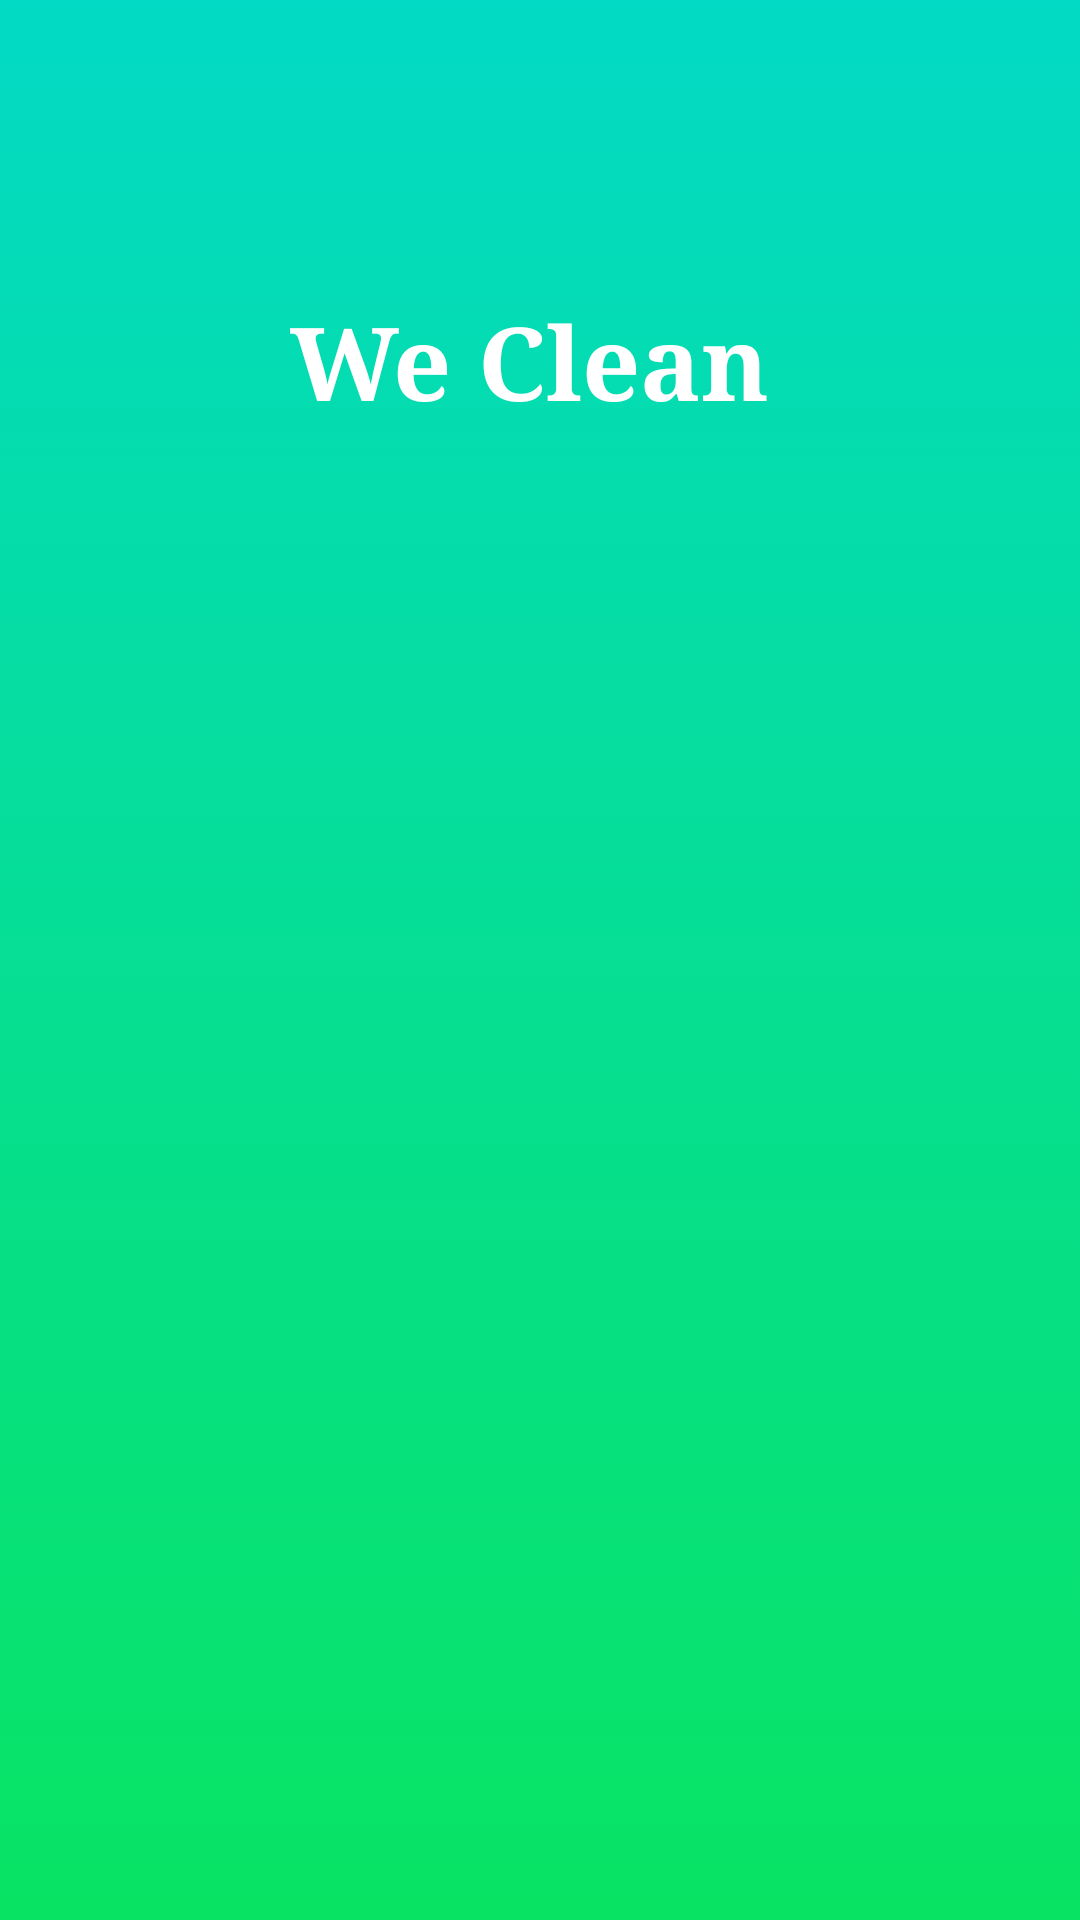

Produce the Android XML layout that renders to this screen, including the resource entries it uses.
<!-- AndroidManifest.xml: application theme AppTheme -->
<!-- res/layout/activity_main.xml -->
<?xml version="1.0" encoding="utf-8"?>
<androidx.constraintlayout.widget.ConstraintLayout
    xmlns:android="http://schemas.android.com/apk/res/android"
    xmlns:app="http://schemas.android.com/apk/res-auto"
    xmlns:tools="http://schemas.android.com/tools"
    android:layout_width="match_parent"
    android:layout_height="match_parent"
    android:background="@drawable/gradient_background"
    tools:context=".MainActivity">


    <TextView
        android:id="@+id/textView"
        android:layout_width="304dp"
        android:layout_height="53dp"
        android:fontFamily="serif"
        android:text="We Clean"
        android:textAlignment="center"
        android:textAllCaps="false"
        android:textColor="@color/textWhite"
        android:textSize="34dp"
        android:textStyle="bold"
        app:layout_constraintBottom_toBottomOf="parent"
        app:layout_constraintEnd_toEndOf="parent"
        app:layout_constraintHorizontal_bias="0.434"
        app:layout_constraintStart_toStartOf="parent"
        app:layout_constraintTop_toTopOf="parent"
        app:layout_constraintVertical_bias="0.166" />

    <ImageButton
        android:id="@+id/imageButton4"
        android:layout_width="122dp"
        android:layout_height="113dp"
        android:background="@null"
        app:layout_constraintBottom_toBottomOf="parent"
        app:layout_constraintEnd_toEndOf="parent"
        app:layout_constraintHorizontal_bias="0.498"
        app:layout_constraintStart_toStartOf="parent"
        app:layout_constraintTop_toBottomOf="@+id/textView"
        app:layout_constraintVertical_bias="0.188"
        app:srcCompat="@drawable/camera" />

    <ImageButton
        android:id="@+id/imageButton5"
        android:layout_width="122dp"
        android:layout_height="113dp"
        android:background="@null"
        app:layout_constraintBottom_toBottomOf="parent"
        app:layout_constraintEnd_toEndOf="parent"
        app:layout_constraintHorizontal_bias="0.498"
        app:layout_constraintStart_toStartOf="parent"
        app:layout_constraintTop_toBottomOf="@+id/imageButton4"
        app:layout_constraintVertical_bias="0.157"
        app:srcCompat="@drawable/gallery"
        tools:ignore="MissingConstraints" />
</androidx.constraintlayout.widget.ConstraintLayout>
<!-- resources referenced by this layout -->
<resources>
  <color name="textWhite">#fff</color>
  <!-- drawable gradient_background (drawable) -->
  <?xml version="1.0" encoding="utf-8"?>
  <selector xmlns:android="http://schemas.android.com/apk/res/android">
      <item>
          <shape>
              <gradient
                  android:angle="90"
                  android:startColor="#08E363"
                  android:endColor="@color/colorAccent"
                  android:type="linear"/>
  
          </shape>
      </item>
  </selector>
  <style name="AppTheme" parent="Theme.AppCompat.Light.NoActionBar">
          
          <item name="colorPrimary">@color/colorPrimary</item>
          <item name="colorPrimaryDark">@color/colorPrimaryDark</item>
          <item name="colorAccent">@color/colorAccent</item>
          <item name="android:windowFullscreen">true</item>
      </style>
  <color name="colorAccent">#03DAC5</color>
  <color name="colorPrimary">#34eb61</color>
  <color name="colorPrimaryDark">#3700B3</color>
</resources>
